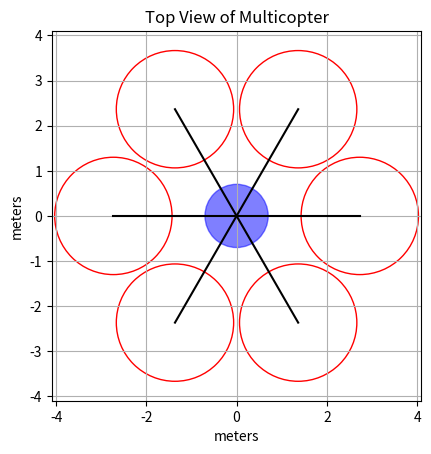

Reproduce this figure in Python.
import matplotlib.pyplot as plt
import numpy as np

# Input Parameters
n_rotors = 6
rotor_radius = 1.3  # in meters
rotor_clearance_percentage = 10  # percentage of rotor radius
body_radius = 0.7  # in meters

# Calculate rotor clearance
rotor_clearance = rotor_clearance_percentage / 100 * rotor_radius

# Calculate the required distance between the centers of adjacent rotors
distance_between_rotor_centers = 2 * rotor_radius + rotor_clearance

# Calculate the angle between adjacent rotors
angle_between_rotors = 2 * np.pi / n_rotors

# Calculate the arm length
arm_length = distance_between_rotor_centers / (2 * np.sin(np.pi / n_rotors))
actual_arm_length = arm_length - body_radius

# Calculate rotor positions
rotor_positions = []
for i in range(n_rotors):
    angle = i * angle_between_rotors
    x = arm_length * np.cos(angle)
    y = arm_length * np.sin(angle)
    rotor_positions.append((x, y))

# Plotting the multicopter
fig, ax = plt.subplots()

# Plot body
body_circle = plt.Circle((0, 0), body_radius, color='blue', fill=True, alpha=0.5)
ax.add_patch(body_circle)

# Plot arms and rotors
for x, y in rotor_positions:
    # Plot arm
    ax.plot([0, x], [0, y], 'k-')
    
    # Plot rotor
    rotor_circle = plt.Circle((x, y), rotor_radius, color='red', fill=False)
    ax.add_patch(rotor_circle)

# Set equal aspect ratio and limits
ax.set_aspect('equal', 'box')
ax.set_xlim(-arm_length * 1.5, arm_length * 1.5)
ax.set_ylim(-arm_length * 1.5, arm_length * 1.5)
ax.set_title('Top View of Multicopter')
ax.set_xlabel('meters')
ax.set_ylabel('meters')

plt.grid(True)
plt.show()

# Print calculated arm length
print(f"Calculated Arm Length: {actual_arm_length:.2f} meters")


